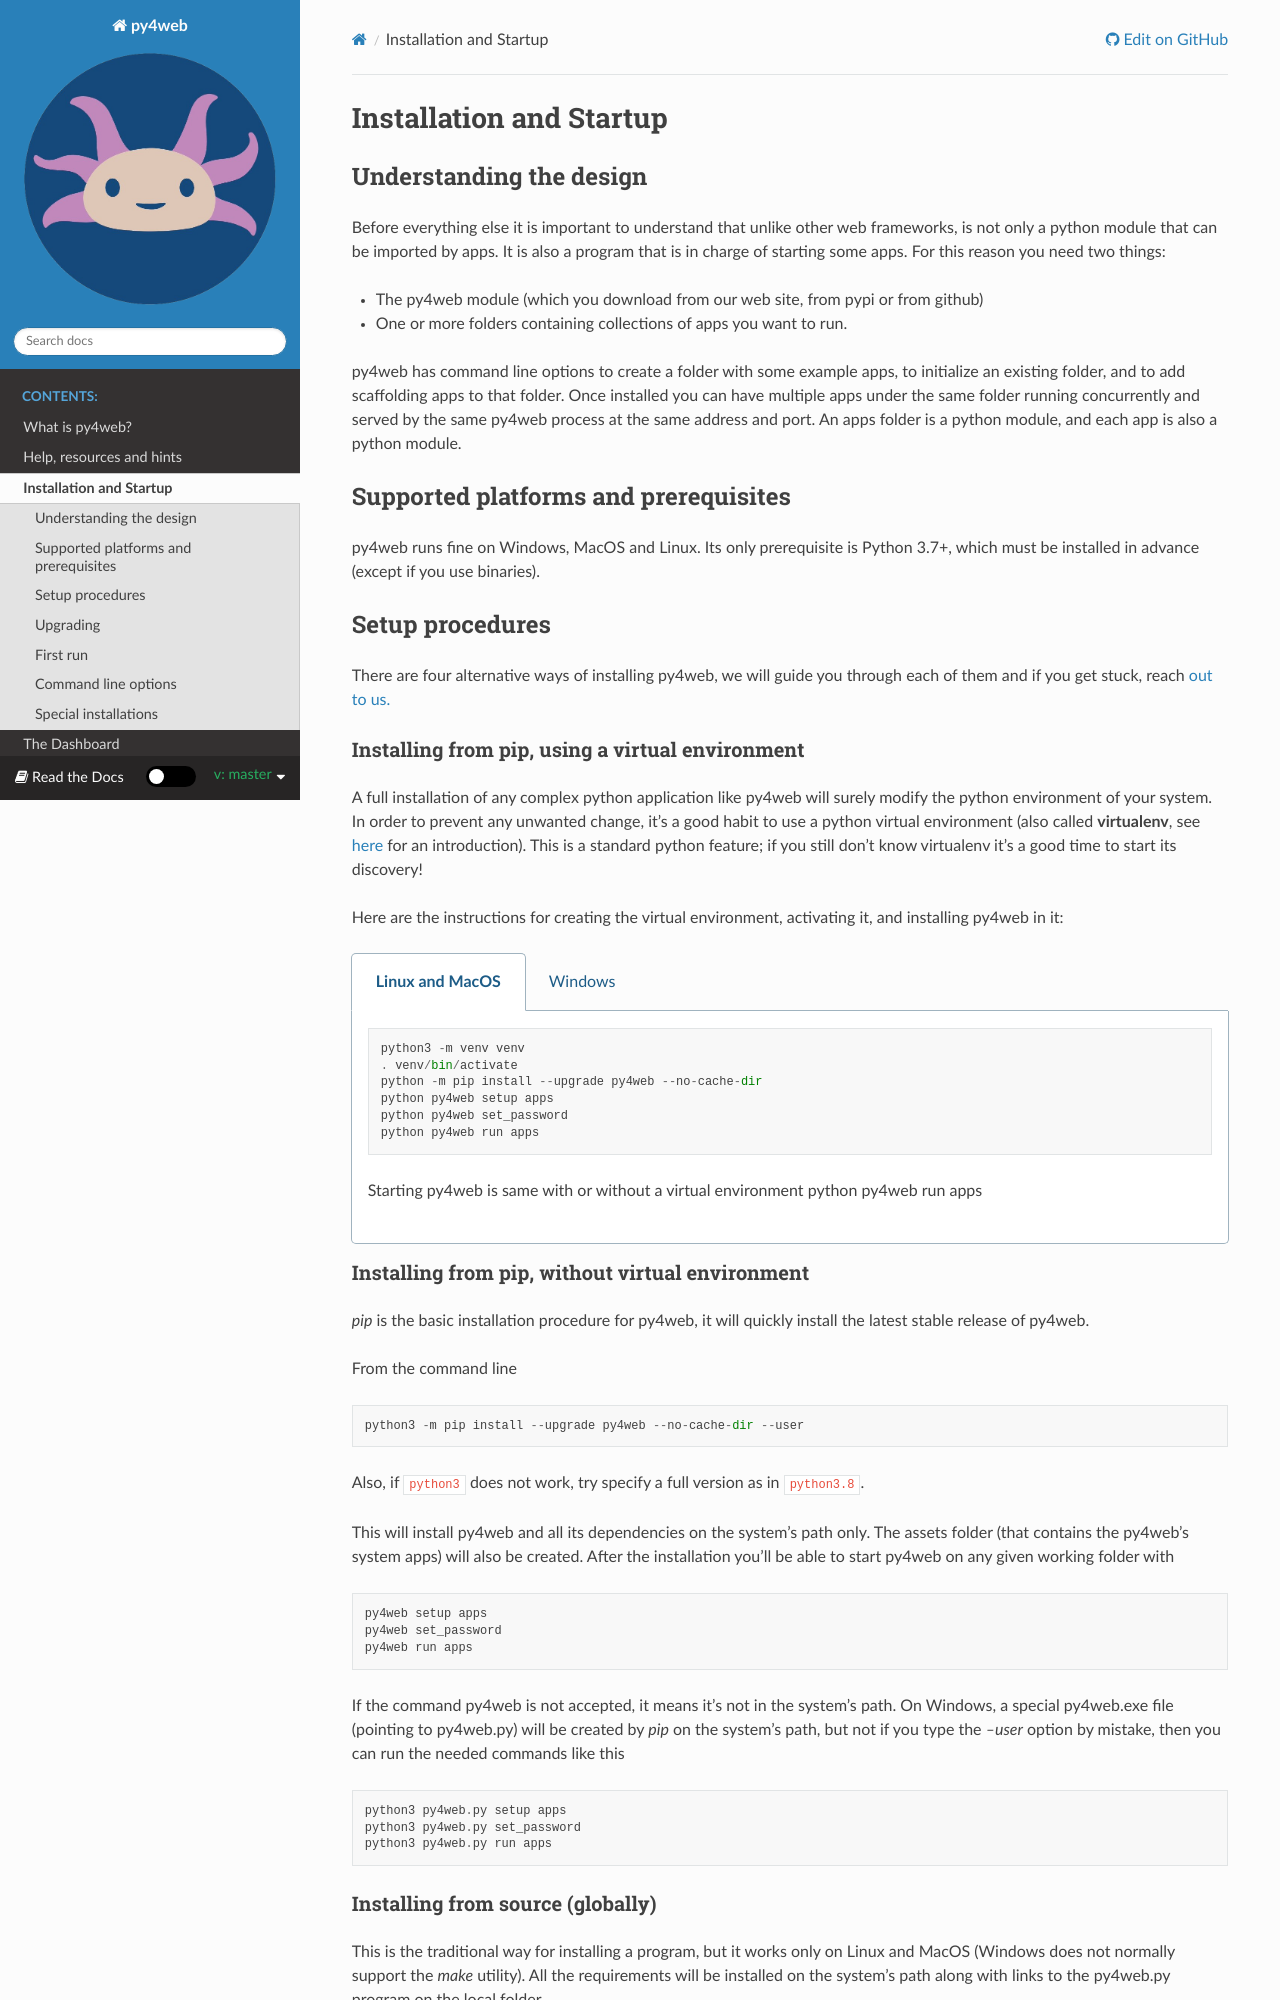

repository: nicozanf/py4web-doc · page: en/master/chapter-03.html · generator: sphinx

========================
Installation and Startup
========================

Understanding the design
------------------------

Before everything else it is important to understand that unlike other web frameworks,
is not only a python module that can be imported by apps. It is also a program that
is in charge of starting some apps. For this reason you need two things:

-  The py4web module (which you download from our web site, from pypi or from github)
-  One or more folders containing collections of apps you want to run.

py4web has command line options to create a folder with some example apps,
to initialize an existing folder, and to add scaffolding apps to that folder.
Once installed you can have multiple apps under the same folder running concurrently
and served by the same py4web process at the same address and port.
An apps folder is a python module, and each app is also a python module.

Supported platforms and prerequisites
-------------------------------------

py4web runs fine on Windows, MacOS and Linux. Its only prerequisite is
Python 3.7+, which must be installed in advance (except if you use binaries).


Setup procedures
----------------

There are four alternative ways of installing py4web, we will guide 
you through each of them and if you get stuck, reach 
`out to us. <https://py4web.com/_documentation/static/en/chapter-02.html>`__


Installing from pip, using a virtual environment
~~~~~~~~~~~~~~~~~~~~~~~~~~~~~~~~~~~~~~~~~~~~~~~~

A full installation of any complex python application like py4web will
surely modify the python environment of your system. In order to prevent
any unwanted change, it’s a good habit to use a python virtual
environment (also called **virtualenv**, see
`here <https://docs.python.org/3.7/tutorial/venv.html>`__ for an
introduction). This is a standard python feature; if you still don’t
know virtualenv it’s a good time to start its discovery!

Here are the instructions for creating the virtual environment, activating it,
and installing py4web in it:

.. tabs::

   .. group-tab:: Linux and MacOS

      ::

         python3 -m venv venv
         . venv/bin/activate
         python -m pip install --upgrade py4web --no-cache-dir
         python py4web setup apps
         python py4web set_password
         python py4web run apps

      Starting py4web is same with or without a virtual environment
      python py4web run apps

   .. group-tab:: Windows

      ::

         run cmd.exe
         In e.g. folder c:\py4web
         python3 -m venv venv
         "C:\py4web\venv\Scripts\activate.bat"
         python -m pip install --upgrade py4web --no-cache-dir
         cd venv\scripts
         py4web.exe setup apps
         py4web.exe set_password
         py4web.exe run apps
		 
      You can also find power shell scripts in the same folder. Starting py4web is same with or without a virtual environment
      python py4web run apps
